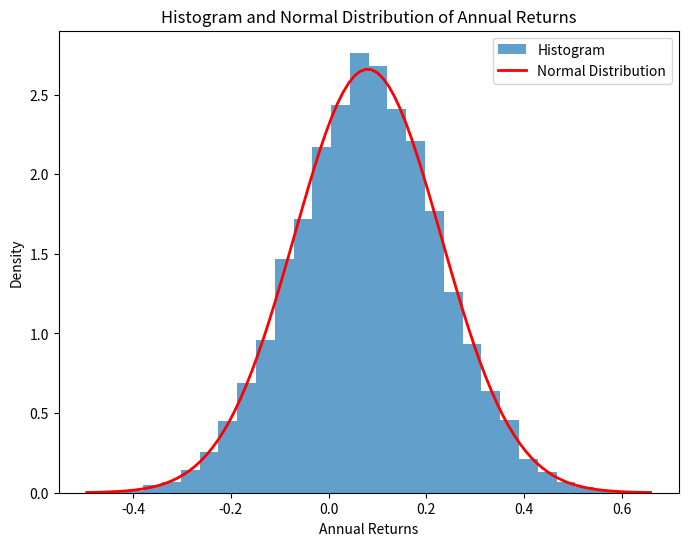

Python code for this plot:
# Importing the important python library
import random
import numpy as np
import pandas as pd
import matplotlib.pyplot as plt
import scipy.stats as stats

# Investment parameters
initial_investment = 100000 # (in euros)
expected_return = 0.08
volatility = 0.15
num_years = 10
num_simulations = 1000

# Generate random samples using Normal probability distribution of annual returns with added noise
random_noise = np.random.normal(0, 0.01, (num_years, num_simulations))
annual_returns = np.random.normal(expected_return, volatility, (num_years, num_simulations)) + random_noise

# Calculate portfolio values at the end of each year
portfolio_values = [initial_investment]
for year in range(num_years):
    for simulation in range(num_simulations):
        portfolio_value = portfolio_values[-1] * (1 + annual_returns[year, simulation])
        portfolio_values.append(portfolio_value)

# Descriptive statistics
mean_portfolio_value = np.mean(portfolio_values)
std_dev_portfolio_value = np.std(portfolio_values)

# Output the results
print("Descriptive Statistics:")
print("Mean Portfolio Value:", mean_portfolio_value)
print("Standard Deviation of Portfolio Value:", std_dev_portfolio_value)

# Flatten the annual returns to a 1D array
flattened_returns = annual_returns.flatten()

# Plotting the histogram and PDF
plt.figure(figsize=(8, 6))
plt.hist(flattened_returns, bins=30, density=True, alpha=0.7, label='Histogram')

# Generate x values for the PDF plot
x = np.linspace(min(flattened_returns), max(flattened_returns), 100)
# Calculate the PDF using the mean and standard deviation
pdf = stats.norm.pdf(x, loc=expected_return, scale=volatility)
plt.plot(x, pdf, color='red', lw=2, label='Normal Distribution')

plt.xlabel("Annual Returns")
plt.ylabel("Density")
plt.title("Histogram and Normal Distribution of Annual Returns")
plt.legend()
plt.show()

# Inferential statistics - Confidence interval
confidence_level = 0.95
mean_portfolio_value = np.mean(portfolio_values)
std_dev_portfolio_value = np.std(portfolio_values)
n = len(portfolio_values)
margin_of_error = stats.norm.ppf((1 + confidence_level) / 2) * std_dev_portfolio_value / np.sqrt(n)
confidence_interval = (mean_portfolio_value - margin_of_error, mean_portfolio_value + margin_of_error)


print("\nInferential Statistics - Confidence Interval:")
print(f"{confidence_level*100}% Confidence Interval:", confidence_interval)


# Hypothesis testing (one sample test)

target_return = 0.07
t_statistic, p_value = stats.ttest_1samp(annual_returns.flatten(), target_return)

print("\nHypothesis Testing:")
print("Target Return:", target_return)
print("T-Statistic:", t_statistic)
print("P-Value:", p_value)

# Generate random samples of annual returns using original method
returns_positive = np.random.normal(expected_return, volatility, (num_years, num_simulations))

# Generate random samples of annual returns using negated method (antithetic variates)
returns_negative = -returns_positive

# Calculate portfolio values using both sets of returns
portfolio_values_positive = [initial_investment]
portfolio_values_negative = [initial_investment]

for year in range(num_years):
    for simulation in range(num_simulations):
        portfolio_value_positive = portfolio_values_positive[-1] * (1 + returns_positive[year, simulation])
        portfolio_values_positive.append(portfolio_value_positive)
        
        portfolio_value_negative = portfolio_values_negative[-1] * (1 + returns_negative[year, simulation])
        portfolio_values_negative.append(portfolio_value_negative)

# Combine the portfolio values from both sets
portfolio_values_combined = np.concatenate((portfolio_values_positive, portfolio_values_negative))
# Create a dataframe from the series of combined portfolio values
df_portfolio_values_combined = pd.DataFrame({'Portfolio Value': portfolio_values_combined})
print(df_portfolio_values_combined.max())
print(df_portfolio_values_combined.min())

# Generate random samples of benchmark returns
benchmark_returns = np.random.normal(expected_return, volatility, (num_years, num_simulations))

# Calculate portfolio values and benchmark values
portfolio_values = [initial_investment]
benchmark_values = [initial_investment]

for year in range(num_years):
    for simulation in range(num_simulations):
        portfolio_value = portfolio_values[-1] * (1 + annual_returns[year, simulation])
        benchmark_value = benchmark_values[-1] * (1 + benchmark_returns[year, simulation])

        portfolio_values.append(portfolio_value)
        benchmark_values.append(benchmark_value)

# Calculate the control variate
covariance = np.cov(portfolio_values, benchmark_values)
beta = covariance[0, 1] / np.var(benchmark_values)
control_variate = portfolio_values - beta * (benchmark_values - np.mean(benchmark_values))
